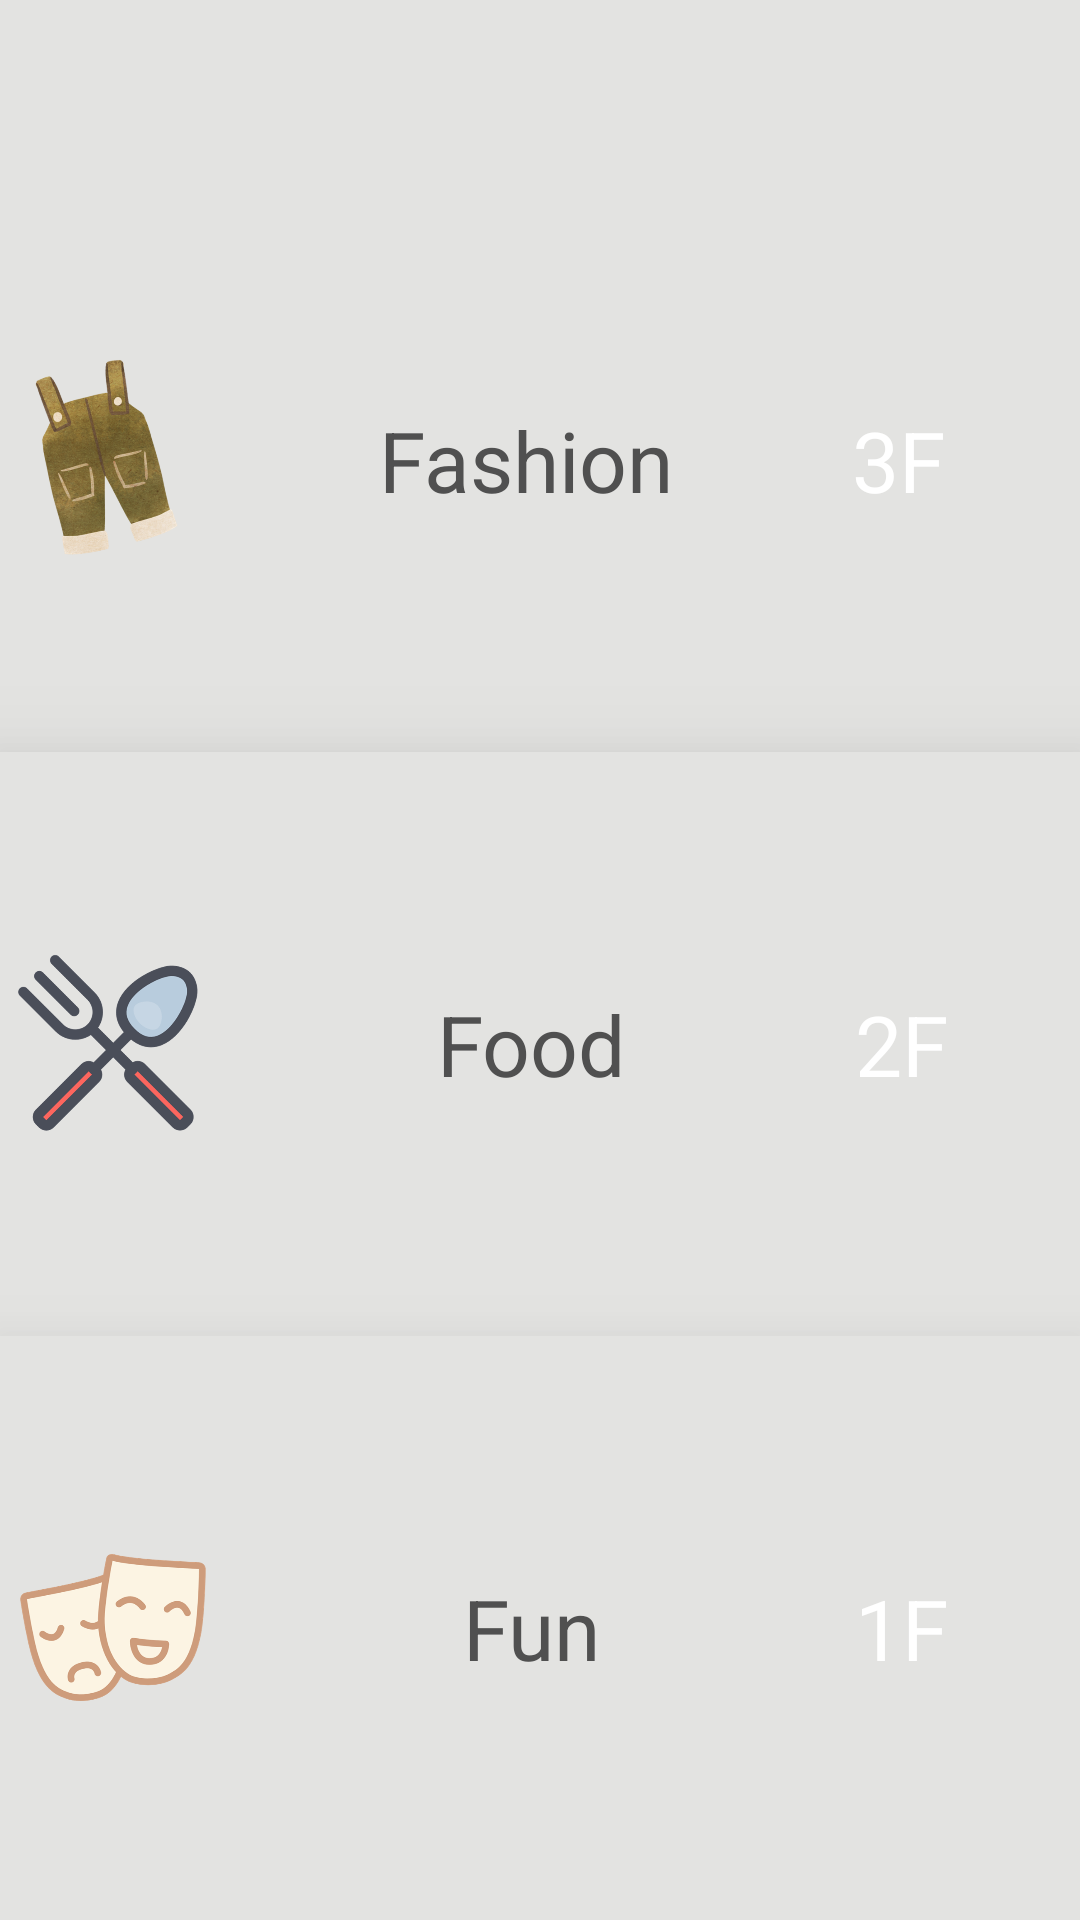

Produce the Android XML layout that renders to this screen, including the resource entries it uses.
<!-- AndroidManifest.xml: application theme Theme.Sungshin3F -->
<!-- res/layout/activity_insidecate.xml -->
<?xml version="1.0" encoding="utf-8"?>
<androidx.drawerlayout.widget.DrawerLayout xmlns:android="http://schemas.android.com/apk/res/android"
    xmlns:app="http://schemas.android.com/apk/res-auto"
    xmlns:tools="http://schemas.android.com/tools"
    android:id="@+id/drawerLayout"
    android:layout_width="match_parent"
    android:layout_height="match_parent"
    android:fitsSystemWindows="true"
    tools:openDrawer="start">

    <androidx.constraintlayout.widget.ConstraintLayout
        android:layout_width="match_parent"
        android:layout_height="match_parent"><![CDATA[
        xmlns:app="http://schemas.android.com/apk/res-auto"
        xmlns:tools="http://schemas.android.com/tools"
        android:layout_width="match_parent"
        android:layout_height="match_parent">

        ]]>

        <com.google.android.material.appbar.AppBarLayout
            android:id="@+id/appBarLayout2"
            android:layout_width="match_parent"
            android:layout_height="wrap_content"
            android:background="#E3E3E1"
            android:theme="@style/AppTheme.AppBarOverlay"
            android:visibility="visible"
            app:layout_constraintEnd_toEndOf="parent"
            app:layout_constraintTop_toTopOf="parent">

            <androidx.appcompat.widget.Toolbar
                android:id="@+id/toolbar"
                android:layout_width="match_parent"
                android:layout_height="?attr/actionBarSize"
                android:layout_marginStart="0dp"
                android:layout_marginLeft="0dp"
                android:layout_marginEnd="30dp"
                android:layout_marginRight="30dp"
                android:background="#E3E3E1"
                android:visibility="visible"
                app:popupTheme="@style/AppTheme.PopupOverlay">

                <TextView
                    android:id="@+id/toolbar_title"
                    android:layout_width="match_parent"
                    android:layout_height="match_parent"
                    android:gravity="right|center_vertical"
                    android:textColor="#000000"
                    android:textSize="20sp" />
            </androidx.appcompat.widget.Toolbar>


            />


        </com.google.android.material.appbar.AppBarLayout>

        <LinearLayout
            android:layout_width="match_parent"
            android:layout_height="0dp"
            android:orientation="vertical"
            app:layout_constraintBottom_toBottomOf="parent"
            app:layout_constraintEnd_toEndOf="parent"
            app:layout_constraintTop_toBottomOf="@+id/appBarLayout2">


            <LinearLayout
                android:id="@+id/InsideCate3Fbtn"
                android:layout_width="match_parent"
                android:layout_height="wrap_content"
                android:layout_weight="1"
                android:background="@drawable/cate"
                android:orientation="horizontal"
                android:elevation="20dp">

                <ImageView
                    android:id="@+id/imageView5"
                    android:layout_width="85dp"
                    android:layout_height="95dp"
                    android:layout_gravity="center"
                    android:layout_weight="1"
                    app:srcCompat="@drawable/fashionicon" />

                <TextView
                    android:id="@+id/textView15"
                    android:layout_width="225dp"
                    android:layout_height="wrap_content"
                    android:layout_gravity="center"
                    android:layout_weight="1"
                    android:gravity="center"
                    android:text="Fashion"
                    android:textAppearance="@style/TextAppearance.AppCompat.Large"
                    android:textColor="#505050"
                    android:textSize="28sp" />

                <TextView
                    android:id="@+id/textView18"
                    android:layout_width="50dp"
                    android:layout_height="wrap_content"
                    android:layout_gravity="center"
                    android:layout_weight="1"
                    android:gravity="right"
                    android:text="3F"
                    android:textAppearance="@style/TextAppearance.AppCompat.Large"
                    android:textColor="@color/white"
                    android:textSize="28sp" />

                <ImageView
                    android:id="@+id/imageView2"
                    android:layout_width="60dp"
                    android:layout_height="wrap_content"
                    android:layout_gravity="center"
                    android:layout_weight="1"
                    app:srcCompat="@drawable/outline_arrow_forward_ios_white_24dp" />
            </LinearLayout>


            <LinearLayout
                android:id="@+id/InsideCate2Fbtn"
                android:layout_width="match_parent"
                android:layout_height="wrap_content"
                android:layout_weight="1"
                android:background="@drawable/cate"
                android:orientation="horizontal"
                android:elevation="22dp">

                <ImageView
                    android:id="@+id/imageView6"
                    android:layout_width="85dp"
                    android:layout_height="95dp"
                    android:layout_gravity="center"
                    android:layout_marginStart="3dp"
                    android:layout_marginLeft="3dp"
                    android:layout_weight="1"
                    app:srcCompat="@drawable/foodicon" />

                <TextView
                    android:id="@+id/textView16"
                    android:layout_width="225dp"
                    android:layout_height="wrap_content"
                    android:layout_gravity="center"
                    android:layout_weight="1"
                    android:gravity="center"
                    android:text="Food"
                    android:textAppearance="@style/TextAppearance.AppCompat.Large"
                    android:textColor="#505050"
                    android:textSize="28sp" />

                <TextView
                    android:id="@+id/textView19"
                    android:layout_width="50dp"
                    android:layout_height="wrap_content"
                    android:layout_gravity="center"
                    android:layout_weight="1"
                    android:gravity="right"
                    android:text="2F"
                    android:textAppearance="@style/TextAppearance.AppCompat.Large"
                    android:textColor="@color/white"
                    android:textSize="28sp" />

                <ImageView
                    android:id="@+id/imageView7"
                    android:layout_width="60dp"
                    android:layout_height="wrap_content"
                    android:layout_gravity="center"
                    android:layout_weight="1"
                    app:srcCompat="@drawable/outline_arrow_forward_ios_white_24dp" />
            </LinearLayout>


            <LinearLayout
                android:id="@+id/InsideCate1Fbtn"
                android:layout_width="match_parent"
                android:layout_height="wrap_content"
                android:layout_weight="1"
                android:background="@drawable/cate"
                android:orientation="horizontal"
                android:elevation="24dp">

                <ImageView
                    android:id="@+id/imageView8"
                    android:layout_width="85dp"
                    android:layout_height="95dp"
                    android:layout_gravity="center"
                    android:layout_marginStart="3dp"
                    android:layout_marginLeft="3dp"
                    android:layout_weight="1"
                    app:srcCompat="@drawable/funicon" />

                <TextView
                    android:id="@+id/textView17"
                    android:layout_width="225dp"
                    android:layout_height="wrap_content"
                    android:layout_gravity="center"
                    android:layout_weight="1"
                    android:gravity="center"
                    android:text="Fun"
                    android:textAppearance="@style/TextAppearance.AppCompat.Large"
                    android:textColor="#505050"
                    android:textSize="28sp" />

                <TextView
                    android:id="@+id/textView20"
                    android:layout_width="50dp"
                    android:layout_height="wrap_content"
                    android:layout_gravity="center"
                    android:layout_weight="1"
                    android:gravity="right"
                    android:text="1F"
                    android:textAppearance="@style/TextAppearance.AppCompat.Large"
                    android:textColor="@color/white"
                    android:textSize="28sp" />

                <ImageView
                    android:id="@+id/imageView9"
                    android:layout_width="60dp"
                    android:layout_height="wrap_content"
                    android:layout_gravity="center"
                    android:layout_weight="1"
                    app:srcCompat="@drawable/outline_arrow_forward_ios_white_24dp" />
            </LinearLayout>
        </LinearLayout>

    </androidx.constraintlayout.widget.ConstraintLayout>

    <com.google.android.material.navigation.NavigationView
        android:id="@+id/navigationView"
        android:layout_width="wrap_content"
        android:layout_height="match_parent"
        android:layout_gravity="start"
        android:fitsSystemWindows="true"
        android:visibility="gone"
        app:headerLayout="@layout/nav_header"
        app:menu="@menu/nav_menu" />
</androidx.drawerlayout.widget.DrawerLayout>
<!-- res/layout/nav_header.xml (included above) -->
<androidx.constraintlayout.widget.ConstraintLayout xmlns:android="http://schemas.android.com/apk/res/android"
    xmlns:app="http://schemas.android.com/apk/res-auto"
    xmlns:tools="http://schemas.android.com/tools"
    android:layout_width="match_parent"
    android:layout_height="match_parent"
    android:background="#FFFFFF">

    <ImageView
        android:id="@+id/character"
        android:layout_width="150dp"
        android:layout_height="150dp"
        android:layout_marginTop="48dp"
        android:background="@color/white"
        android:gravity="center"
        android:scaleType="centerInside"
        android:src="@drawable/dragon"
        app:layout_constraintEnd_toEndOf="parent"
        app:layout_constraintHorizontal_bias="0.498"
        app:layout_constraintStart_toStartOf="parent"
        app:layout_constraintTop_toTopOf="parent" />

    <Button
        android:layout_width="64dp"
        android:layout_height="29dp"
        android:layout_marginTop="8dp"
        android:background="#BDBDC7"
        android:insetTop="0dp"
        android:insetBottom="0dp"
        android:text="PICK"
        android:textSize="12sp"
        android:textStyle="bold"
        app:backgroundTint="#E3E3E1"
        app:elevation="0dp"
        app:layout_constraintEnd_toEndOf="parent"
        app:layout_constraintHorizontal_bias="0.498"
        app:layout_constraintStart_toStartOf="parent"
        app:layout_constraintTop_toBottomOf="@+id/character" />

    <LinearLayout
        android:layout_width="match_parent"
        android:layout_height="15dp"
        android:layout_marginStart="4dp"
        android:layout_marginLeft="4dp"
        android:layout_marginTop="240dp"
        android:background="@color/white"
        android:orientation="horizontal"
        app:layout_constraintEnd_toEndOf="parent"
        app:layout_constraintStart_toStartOf="parent"
        app:layout_constraintTop_toTopOf="parent" />


</androidx.constraintlayout.widget.ConstraintLayout>
<!-- resources referenced by this layout -->
<resources>
  <!-- drawable cate (drawable) -->
  <?xml version="1.0" encoding="utf-8"?>
  <selector xmlns:android="http://schemas.android.com/apk/res/android">
      <item>
          <shape android:layout_width="match_parent" android:layout_height="wrap_content" android:shape="rectangle" android:elevation="2dp">
              <stroke android:width="1dp" android:color="#e3e3e1"></stroke>
              <solid android:color="#e3e3e1"></solid>
          </shape>
      </item>
  </selector>
  <!-- drawable dragon: png bitmap (drawable, 82894 bytes) -->
  <!-- drawable fashionicon: png bitmap (drawable, 202916 bytes) -->
  <!-- drawable foodicon: png bitmap (drawable, 34843 bytes) -->
  <!-- drawable funicon: png bitmap (drawable, 46462 bytes) -->
  <style name="AppTheme.AppBarOverlay" parent="ThemeOverlay.AppCompat.Dark.ActionBar" />
  <style name="AppTheme.PopupOverlay" parent="ThemeOverlay.AppCompat.Light" />
  <style name="Theme.Sungshin3F" parent="Theme.MaterialComponents.DayNight.NoActionBar">
          
          <item name="colorPrimary">@color/purple_500</item>
          <item name="colorPrimaryVariant">@color/purple_700</item>
          <item name="colorOnPrimary">@color/white</item>
          
          <item name="colorSecondary">@color/teal_200</item>
          <item name="colorSecondaryVariant">@color/teal_700</item>
          <item name="colorOnSecondary">@color/black</item>
          
          <item name="android:statusBarColor" tools:targetApi="l">?attr/colorPrimaryVariant</item>
          
      </style>
  <!-- not gathered from this repository: default colours our renderer supplied (Android Studio template values) -->
  <color name="purple_500">#FF6200EE</color>
  <color name="purple_700">#FF3700B3</color>
  <color name="teal_200">#FF03DAC5</color>
  <color name="teal_700">#FF018786</color>
  <color name="black">#FF000000</color>
  <color name="white">#FFFFFFFF</color>
</resources>
